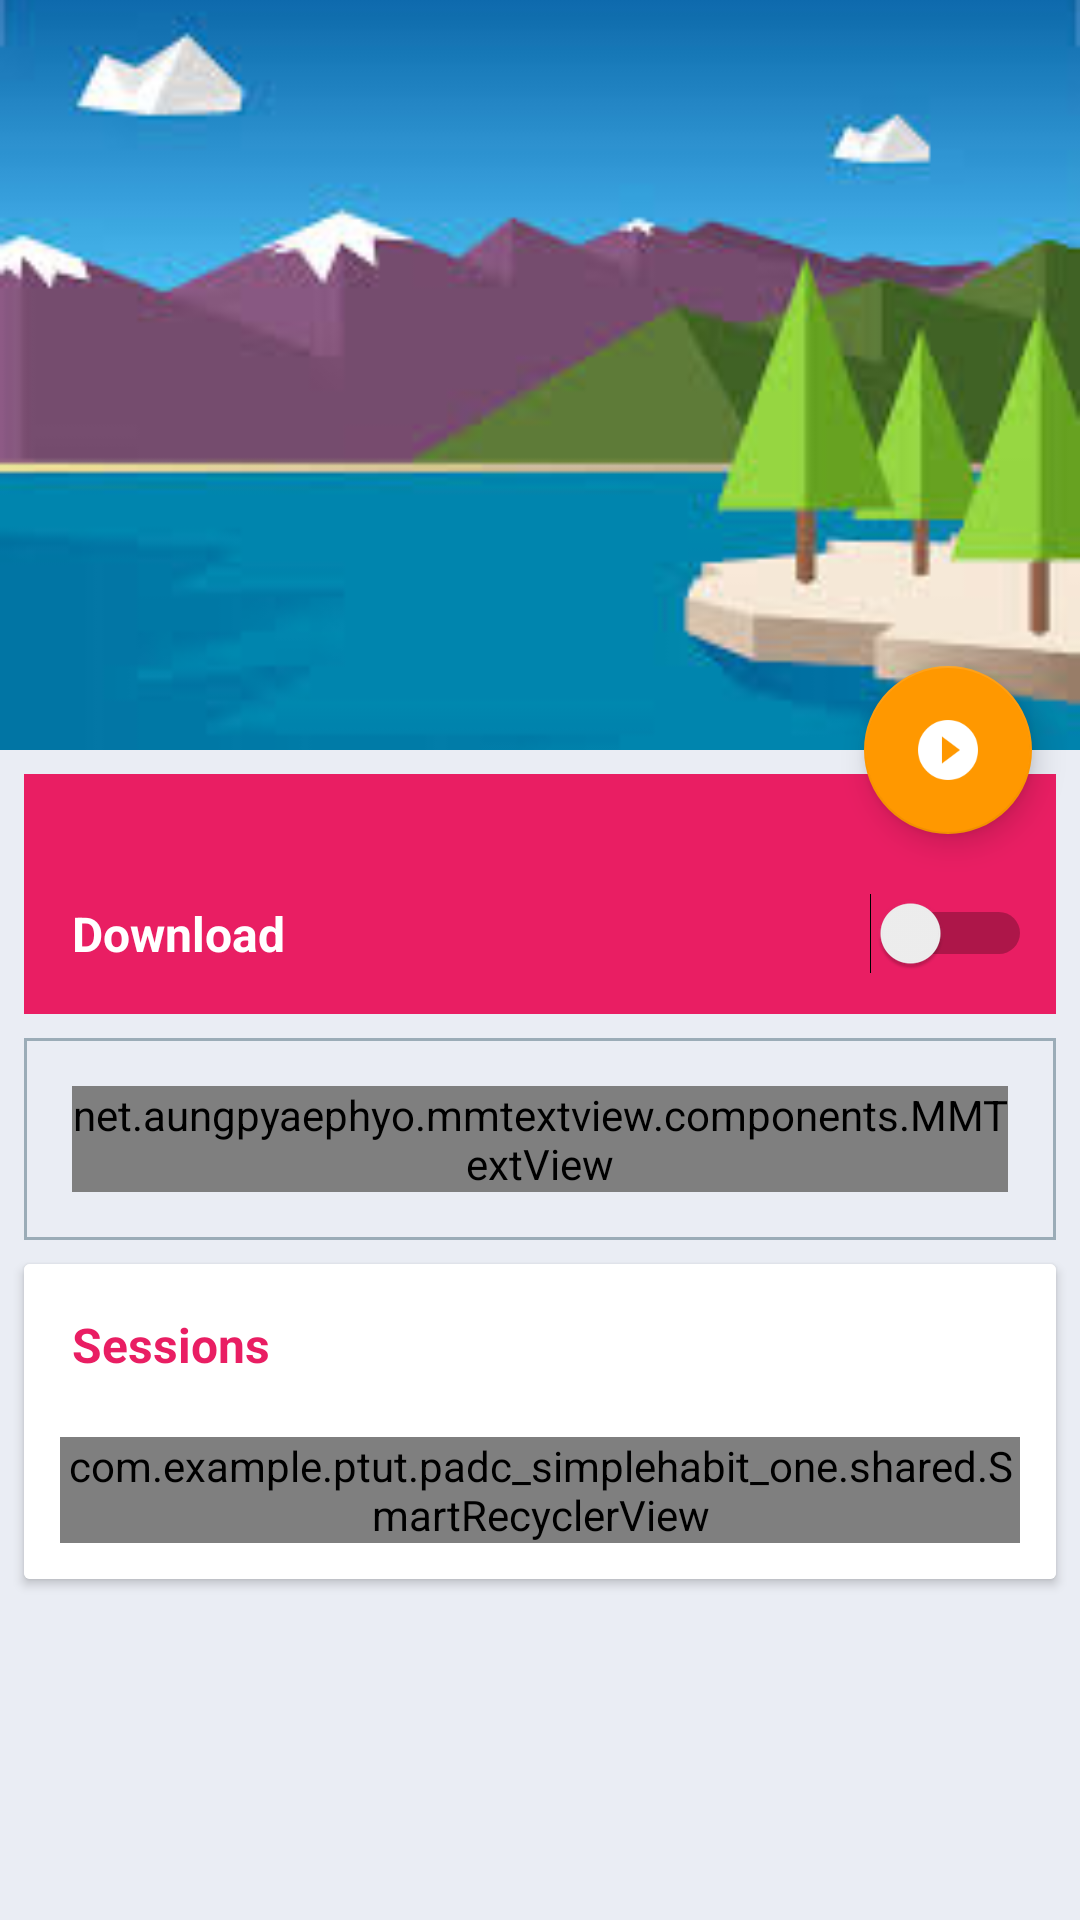

The Android layout XML behind this screen, and the referenced resources:
<!-- AndroidManifest.xml: application theme MyMaterialTheme -->
<!-- res/layout/activity_category_detail.xml -->
<?xml version="1.0" encoding="utf-8"?>
<android.support.design.widget.CoordinatorLayout xmlns:android="http://schemas.android.com/apk/res/android"
    xmlns:app="http://schemas.android.com/apk/res-auto"
    xmlns:tools="http://schemas.android.com/tools"
    android:layout_width="match_parent"
    android:layout_height="match_parent"
    android:fitsSystemWindows="true"
    android:background="@color/colorPrimary"
    tools:context=".activities.ActivityCategoryDetail">

    <android.support.design.widget.AppBarLayout
        android:id="@+id/app_bar"
        android:layout_width="match_parent"
        android:layout_height="250dp"
        android:fitsSystemWindows="true"
        android:theme="@style/MyMaterialTheme.AppBarOverlay">

        <android.support.design.widget.CollapsingToolbarLayout
            android:id="@+id/collapsing_toolbar"
            android:layout_width="match_parent"
            android:layout_height="match_parent"
            android:fitsSystemWindows="true"
            app:contentScrim="@color/blue_grey_50"
            app:layout_scrollFlags="scroll|exitUntilCollapsed"
            app:toolbarId="@+id/toolbar">

            <RelativeLayout
                android:layout_width="match_parent"
                android:layout_height="match_parent"
                android:gravity="center">


                <ImageView
                    android:id="@+id/toolbar_image_view"
                    android:layout_width="match_parent"
                    android:layout_height="300dp"
                    android:scaleType="centerCrop"
                    android:src="@drawable/topic_three"
                    android:transitionName="profile"
                    app:layout_collapseMode="parallax"
                    app:layout_collapseParallaxMultiplier="0.9" />

                <TextView
                    android:id="@+id/toolbar_title"
                    android:layout_width="match_parent"
                    android:layout_height="wrap_content"
                    android:gravity="center"
                    android:textSize="26sp"
                    android:textStyle="bold"
                    android:layout_centerInParent="true"
                    android:textColor="@color/white" />
            </RelativeLayout>

            <android.support.v7.widget.Toolbar
                android:id="@+id/toolbar"
                android:layout_width="match_parent"
                android:layout_height="?android:attr/actionBarSize"
                app:layout_collapseMode="pin"
                app:popupTheme="@style/MyMaterialTheme.PopupOverlay" />

        </android.support.design.widget.CollapsingToolbarLayout>
    </android.support.design.widget.AppBarLayout>

    <include layout="@layout/content_activity_category_detail" />

    <android.support.design.widget.FloatingActionButton
        android:id="@+id/fab"
        android:layout_width="wrap_content"
        android:layout_height="wrap_content"
        android:layout_margin="@dimen/fab_margin"
        app:backgroundTint="@color/flat_yellow"
        app:layout_anchor="@id/app_bar"
        app:layout_anchorGravity="bottom|end"
        app:srcCompat="@drawable/ic_action_play_circle_filled" />

</android.support.design.widget.CoordinatorLayout>
<!-- res/layout/content_activity_category_detail.xml (included above) -->
<?xml version="1.0" encoding="utf-8"?>
<android.support.v4.widget.NestedScrollView xmlns:android="http://schemas.android.com/apk/res/android"
    xmlns:app="http://schemas.android.com/apk/res-auto"
    xmlns:tools="http://schemas.android.com/tools"
    android:layout_width="match_parent"
    android:layout_height="match_parent"
    app:layout_behavior="@string/appbar_scrolling_view_behavior"
    tools:context=".activities.ActivityCategoryDetail"
    tools:showIn="@layout/activity_category_detail">

    <LinearLayout
        android:layout_width="fill_parent"
        android:layout_height="wrap_content"
        android:orientation="vertical">

        <RelativeLayout
            android:id="@+id/download_layout"
            android:layout_width="fill_parent"
            android:layout_height="80dp"
            android:layout_margin="@dimen/big_margin"
            android:background="@color/flat_red"
            android:gravity="bottom"
            android:textColor="#FAFAFA">

            <TextView
                android:layout_width="wrap_content"
                android:layout_height="wrap_content"
                android:layout_alignParentLeft="true"
                android:layout_alignParentStart="true"
                android:layout_centerInParent="true"
                android:layout_marginBottom="@dimen/biggest_margin"
                android:layout_marginLeft="@dimen/biggest_margin"
                android:layout_marginStart="@dimen/biggest_margin"
                android:text="Download"
                android:textColor="@color/white"
                android:textSize="@dimen/text_big"
                android:textStyle="bold" />

            <Switch
                android:layout_width="wrap_content"
                android:layout_height="wrap_content"
                android:layout_alignParentEnd="true"
                android:layout_alignParentRight="true"
                android:layout_centerInParent="true"
                android:layout_marginEnd="@dimen/big_margin"
                android:layout_marginRight="@dimen/big_margin" />
        </RelativeLayout>

        <RelativeLayout
            android:layout_width="match_parent"
            android:layout_height="wrap_content"
            android:layout_marginLeft="@dimen/big_margin"
            android:layout_marginRight="@dimen/big_margin"
            android:background="@drawable/text_selector"
            android:padding="@dimen/biggest_margin">

            <net.aungpyaephyo.mmtextview.components.MMTextView
                android:id="@+id/category_detail_desc"
                android:layout_width="match_parent"
                android:layout_height="wrap_content"
                android:ellipsize="end"
                android:lineSpacingMultiplier="1.3"
                android:maxLines="3"
                android:textSize="@dimen/text_big" />


        </RelativeLayout>

        <android.support.v7.widget.CardView
            android:layout_width="match_parent"
            android:layout_height="wrap_content"
            android:layout_margin="@dimen/big_margin">

            <RelativeLayout
                android:layout_width="match_parent"
                android:layout_height="wrap_content"
                android:background="@color/white"
                android:padding="@dimen/big_margin">

                <TextView
                    android:id="@+id/session_title"
                    android:layout_width="match_parent"
                    android:layout_height="wrap_content"
                    android:layout_marginBottom="@dimen/big_margin"
                    android:text="@string/session_title"
                    android:padding="@dimen/big_margin"
                    android:textColor="@color/flat_red"
                    android:textSize="@dimen/text_big"
                    android:textStyle="bold" />

                <com.example.ptut.padc_simplehabit_one.shared.SmartRecyclerView
                    android:id="@+id/category_detail_recycler"
                    android:layout_width="match_parent"
                    android:layout_height="wrap_content"
                    android:layout_below="@+id/session_title"
                    android:layout_margin="@dimen/normal_margin">

                </com.example.ptut.padc_simplehabit_one.shared.SmartRecyclerView>
            </RelativeLayout>
        </android.support.v7.widget.CardView>
    </LinearLayout>

</android.support.v4.widget.NestedScrollView>
<!-- resources referenced by this layout -->
<resources>
  <color name="blue_grey_50">#607D8B</color>
  <color name="colorPrimary">#eaedf4</color>
  <color name="flat_red">#E91E63</color>
  <color name="flat_yellow">#FF9800</color>
  <color name="white">#ffffff</color>
  <dimen name="big_margin">8dp</dimen>
  <dimen name="biggest_margin">16dp</dimen>
  <dimen name="fab_margin">16dp</dimen>
  <dimen name="normal_margin">4dp</dimen>
  <dimen name="text_big">16sp</dimen>
  <!-- drawable ic_action_play_circle_filled: png bitmap (drawable-hdpi, 422 bytes) -->
  <!-- drawable text_selector (drawable) -->
  <?xml version="1.0" encoding="utf-8"?>
  <shape xmlns:android="http://schemas.android.com/apk/res/android"
      android:shape="rectangle">
      <stroke
          android:width="1dp"
          android:color="#92607d8b" />
  </shape>
  <!-- drawable topic_three: jpg bitmap (drawable, 6508 bytes) -->
  <string name="session_title">Sessions</string>
  <style name="MyMaterialTheme.AppBarOverlay" parent="ThemeOverlay.AppCompat.Dark.ActionBar">
      </style>
  <style name="MyMaterialTheme.PopupOverlay" parent="ThemeOverlay.AppCompat.Light" />
  <style name="MyMaterialTheme" parent="MyMaterialTheme.Base">
  
      </style>
  <style name="MyMaterialTheme.Base" parent="Theme.AppCompat.Light.DarkActionBar">
          <item name="windowNoTitle">true</item>
          <item name="windowActionBar">false</item>
          <item name="colorPrimary">@color/colorPrimary</item>
          <item name="colorPrimaryDark">@color/colorPrimaryDark</item>
          <item name="colorAccent">@color/colorAccent</item>
          <item name="cardStyle">@style/CardView.Light</item>
          <item name="android:windowContentTransitions" tools:targetApi="lollipop">true</item>
      </style>
  <color name="colorPrimaryDark">#ECEFF1</color>
  <color name="colorAccent">#c8e8ff</color>
</resources>
